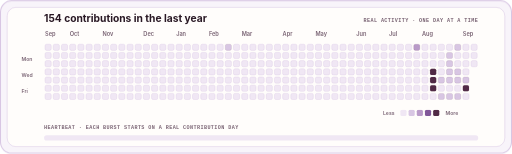
t = 0.00 s
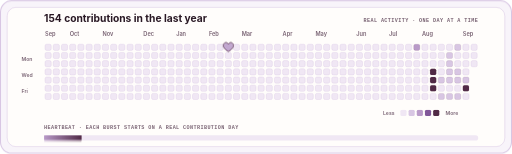
t = 1.76 s
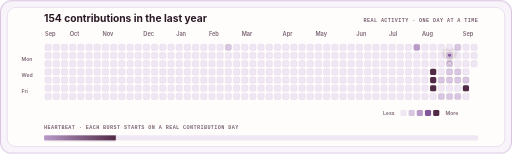
t = 3.36 s
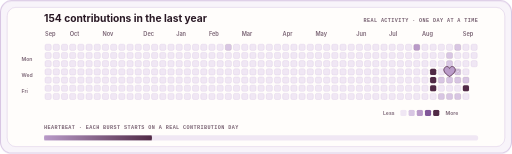
t = 5.03 s
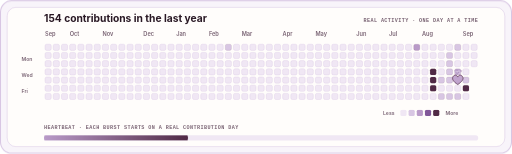
t = 6.71 s
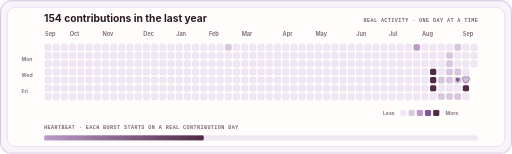
t = 7.45 s

The animated SVG that drew these frames (rendered in a browser with its animation timeline set to each time). Animation: 37 CSS @keyframes rules; frames cover the first 7.45 s, repeats indefinitely.

<svg viewBox="0 0 1000 300" width="1000" height="300" xmlns="http://www.w3.org/2000/svg" role="img" aria-labelledby="title desc">
  <title id="title">Fatemeh's contribution hearts</title>
  <desc id="desc">Real GitHub contribution days bloom into lilac and plum hearts, then dissolve into tiny heart particles.</desc>
  <defs>
    <linearGradient id="progress" x1="0" y1="0" x2="1" y2="0"><stop stop-color="#B99AC8"/><stop offset="1" stop-color="#512A46"/></linearGradient>
    <filter id="heartGlow" x="-120%" y="-120%" width="340%" height="340%"><feGaussianBlur stdDeviation="1.2" result="blur"/><feMerge><feMergeNode in="blur"/><feMergeNode in="SourceGraphic"/></feMerge></filter>
    <path id="heartShape" d="M0 8C-8.8 2.5-12-3.1-8.7-7.5C-6-11.1-1.9-10.2 0-6.2C1.9-10.2 6-11.1 8.7-7.5C12-3.1 8.8 2.5 0 8Z"/>
    <path id="miniHeart" d="M0 2.8C-3.1.9-4.2-1.1-3.1-2.6C-2.1-3.8-.7-3.4 0-2.1C.7-3.4 2.1-3.8 3.1-2.6C4.2-1.1 3.1.9 0 2.8Z"/>
    <clipPath id="panelClip"><rect x="1" y="1" width="998" height="298" rx="22"/></clipPath>
  </defs>
  <style>
    .label{font:700 20px -apple-system,BlinkMacSystemFont,"Segoe UI",sans-serif;fill:#2A1925}
    .meta{font:650 10px ui-monospace,SFMono-Regular,Menlo,monospace;letter-spacing:.8px;fill:#7A6474}
    .month{font:600 11px -apple-system,BlinkMacSystemFont,"Segoe UI",sans-serif;fill:#7A6474}
    .axis{font:600 10px -apple-system,BlinkMacSystemFont,"Segoe UI",sans-serif;fill:#7A6474}
    .cell{shape-rendering:geometricPrecision;stroke:#D8C6E3;stroke-width:.65px}
    .active{stroke:#512A46;stroke-opacity:.28}
    .heart{opacity:0;stroke:#512A46;stroke-width:1.1px;transform-box:fill-box;transform-origin:center;animation:none 22000ms cubic-bezier(.22,.61,.36,1) infinite;filter:url(#heartGlow)}
    .heart-particle{opacity:0;fill:#815799;transform-box:fill-box;transform-origin:center;animation:none 22000ms ease-out infinite}
    @keyframes h0{0%,4%{opacity:0;transform:scale(.12);fill:#E9DDF0}6.50%{opacity:.76;transform:scale(.55);fill:#E9DDF0}9.80%{opacity:.96;transform:scale(1.55);fill:#B99AC8}11.70%{opacity:0;transform:scale(1.95);fill:#512A46}100%{opacity:0;transform:scale(1.95);fill:#512A46}}@keyframes p0{0%,9.80%{opacity:0;transform:translate(0,0) scale(.25)}11.70%{opacity:.92;transform:translate(0,0) scale(1)}15.20%,100%{opacity:0;transform:translate(var(--dx),var(--dy)) scale(.12)}}@keyframes h1{0%,8.47%{opacity:0;transform:scale(.12);fill:#E9DDF0}10.97%{opacity:.76;transform:scale(.55);fill:#E9DDF0}14.27%{opacity:.96;transform:scale(1.55);fill:#B99AC8}16.17%{opacity:0;transform:scale(1.95);fill:#512A46}100%{opacity:0;transform:scale(1.95);fill:#512A46}}@keyframes p1{0%,14.27%{opacity:0;transform:translate(0,0) scale(.25)}16.17%{opacity:.92;transform:translate(0,0) scale(1)}19.67%,100%{opacity:0;transform:translate(var(--dx),var(--dy)) scale(.12)}}@keyframes h2{0%,12.94%{opacity:0;transform:scale(.12);fill:#E9DDF0}15.44%{opacity:.76;transform:scale(.55);fill:#E9DDF0}18.74%{opacity:.96;transform:scale(1.55);fill:#B99AC8}20.64%{opacity:0;transform:scale(1.95);fill:#512A46}100%{opacity:0;transform:scale(1.95);fill:#512A46}}@keyframes p2{0%,18.74%{opacity:0;transform:translate(0,0) scale(.25)}20.64%{opacity:.92;transform:translate(0,0) scale(1)}24.14%,100%{opacity:0;transform:translate(var(--dx),var(--dy)) scale(.12)}}@keyframes h3{0%,17.41%{opacity:0;transform:scale(.12);fill:#E9DDF0}19.91%{opacity:.76;transform:scale(.55);fill:#E9DDF0}23.21%{opacity:.96;transform:scale(1.55);fill:#B99AC8}25.11%{opacity:0;transform:scale(1.95);fill:#512A46}100%{opacity:0;transform:scale(1.95);fill:#512A46}}@keyframes p3{0%,23.21%{opacity:0;transform:translate(0,0) scale(.25)}25.11%{opacity:.92;transform:translate(0,0) scale(1)}28.61%,100%{opacity:0;transform:translate(var(--dx),var(--dy)) scale(.12)}}@keyframes h4{0%,21.88%{opacity:0;transform:scale(.12);fill:#E9DDF0}24.38%{opacity:.76;transform:scale(.55);fill:#E9DDF0}27.68%{opacity:.96;transform:scale(1.55);fill:#B99AC8}29.58%{opacity:0;transform:scale(1.95);fill:#512A46}100%{opacity:0;transform:scale(1.95);fill:#512A46}}@keyframes p4{0%,27.68%{opacity:0;transform:translate(0,0) scale(.25)}29.58%{opacity:.92;transform:translate(0,0) scale(1)}33.08%,100%{opacity:0;transform:translate(var(--dx),var(--dy)) scale(.12)}}@keyframes h5{0%,26.35%{opacity:0;transform:scale(.12);fill:#E9DDF0}28.85%{opacity:.76;transform:scale(.55);fill:#E9DDF0}32.15%{opacity:.96;transform:scale(1.55);fill:#B99AC8}34.05%{opacity:0;transform:scale(1.95);fill:#512A46}100%{opacity:0;transform:scale(1.95);fill:#512A46}}@keyframes p5{0%,32.15%{opacity:0;transform:translate(0,0) scale(.25)}34.05%{opacity:.92;transform:translate(0,0) scale(1)}37.55%,100%{opacity:0;transform:translate(var(--dx),var(--dy)) scale(.12)}}@keyframes h6{0%,30.82%{opacity:0;transform:scale(.12);fill:#E9DDF0}33.32%{opacity:.76;transform:scale(.55);fill:#E9DDF0}36.62%{opacity:.96;transform:scale(1.55);fill:#B99AC8}38.52%{opacity:0;transform:scale(1.95);fill:#512A46}100%{opacity:0;transform:scale(1.95);fill:#512A46}}@keyframes p6{0%,36.62%{opacity:0;transform:translate(0,0) scale(.25)}38.52%{opacity:.92;transform:translate(0,0) scale(1)}42.02%,100%{opacity:0;transform:translate(var(--dx),var(--dy)) scale(.12)}}@keyframes h7{0%,35.29%{opacity:0;transform:scale(.12);fill:#E9DDF0}37.79%{opacity:.76;transform:scale(.55);fill:#E9DDF0}41.09%{opacity:.96;transform:scale(1.55);fill:#B99AC8}42.99%{opacity:0;transform:scale(1.95);fill:#512A46}100%{opacity:0;transform:scale(1.95);fill:#512A46}}@keyframes p7{0%,41.09%{opacity:0;transform:translate(0,0) scale(.25)}42.99%{opacity:.92;transform:translate(0,0) scale(1)}46.49%,100%{opacity:0;transform:translate(var(--dx),var(--dy)) scale(.12)}}@keyframes h8{0%,39.76%{opacity:0;transform:scale(.12);fill:#E9DDF0}42.26%{opacity:.76;transform:scale(.55);fill:#E9DDF0}45.56%{opacity:.96;transform:scale(1.55);fill:#B99AC8}47.46%{opacity:0;transform:scale(1.95);fill:#512A46}100%{opacity:0;transform:scale(1.95);fill:#512A46}}@keyframes p8{0%,45.56%{opacity:0;transform:translate(0,0) scale(.25)}47.46%{opacity:.92;transform:translate(0,0) scale(1)}50.96%,100%{opacity:0;transform:translate(var(--dx),var(--dy)) scale(.12)}}@keyframes h9{0%,44.24%{opacity:0;transform:scale(.12);fill:#E9DDF0}46.74%{opacity:.76;transform:scale(.55);fill:#E9DDF0}50.04%{opacity:.96;transform:scale(1.55);fill:#B99AC8}51.94%{opacity:0;transform:scale(1.95);fill:#512A46}100%{opacity:0;transform:scale(1.95);fill:#512A46}}@keyframes p9{0%,50.04%{opacity:0;transform:translate(0,0) scale(.25)}51.94%{opacity:.92;transform:translate(0,0) scale(1)}55.44%,100%{opacity:0;transform:translate(var(--dx),var(--dy)) scale(.12)}}@keyframes h10{0%,48.71%{opacity:0;transform:scale(.12);fill:#E9DDF0}51.21%{opacity:.76;transform:scale(.55);fill:#E9DDF0}54.51%{opacity:.96;transform:scale(1.55);fill:#B99AC8}56.41%{opacity:0;transform:scale(1.95);fill:#512A46}100%{opacity:0;transform:scale(1.95);fill:#512A46}}@keyframes p10{0%,54.51%{opacity:0;transform:translate(0,0) scale(.25)}56.41%{opacity:.92;transform:translate(0,0) scale(1)}59.91%,100%{opacity:0;transform:translate(var(--dx),var(--dy)) scale(.12)}}@keyframes h11{0%,53.18%{opacity:0;transform:scale(.12);fill:#E9DDF0}55.68%{opacity:.76;transform:scale(.55);fill:#E9DDF0}58.98%{opacity:.96;transform:scale(1.55);fill:#B99AC8}60.88%{opacity:0;transform:scale(1.95);fill:#512A46}100%{opacity:0;transform:scale(1.95);fill:#512A46}}@keyframes p11{0%,58.98%{opacity:0;transform:translate(0,0) scale(.25)}60.88%{opacity:.92;transform:translate(0,0) scale(1)}64.38%,100%{opacity:0;transform:translate(var(--dx),var(--dy)) scale(.12)}}@keyframes h12{0%,57.65%{opacity:0;transform:scale(.12);fill:#E9DDF0}60.15%{opacity:.76;transform:scale(.55);fill:#E9DDF0}63.45%{opacity:.96;transform:scale(1.55);fill:#B99AC8}65.35%{opacity:0;transform:scale(1.95);fill:#512A46}100%{opacity:0;transform:scale(1.95);fill:#512A46}}@keyframes p12{0%,63.45%{opacity:0;transform:translate(0,0) scale(.25)}65.35%{opacity:.92;transform:translate(0,0) scale(1)}68.85%,100%{opacity:0;transform:translate(var(--dx),var(--dy)) scale(.12)}}@keyframes h13{0%,62.12%{opacity:0;transform:scale(.12);fill:#E9DDF0}64.62%{opacity:.76;transform:scale(.55);fill:#E9DDF0}67.92%{opacity:.96;transform:scale(1.55);fill:#B99AC8}69.82%{opacity:0;transform:scale(1.95);fill:#512A46}100%{opacity:0;transform:scale(1.95);fill:#512A46}}@keyframes p13{0%,67.92%{opacity:0;transform:translate(0,0) scale(.25)}69.82%{opacity:.92;transform:translate(0,0) scale(1)}73.32%,100%{opacity:0;transform:translate(var(--dx),var(--dy)) scale(.12)}}@keyframes h14{0%,66.59%{opacity:0;transform:scale(.12);fill:#E9DDF0}69.09%{opacity:.76;transform:scale(.55);fill:#E9DDF0}72.39%{opacity:.96;transform:scale(1.55);fill:#B99AC8}74.29%{opacity:0;transform:scale(1.95);fill:#512A46}100%{opacity:0;transform:scale(1.95);fill:#512A46}}@keyframes p14{0%,72.39%{opacity:0;transform:translate(0,0) scale(.25)}74.29%{opacity:.92;transform:translate(0,0) scale(1)}77.79%,100%{opacity:0;transform:translate(var(--dx),var(--dy)) scale(.12)}}@keyframes h15{0%,71.06%{opacity:0;transform:scale(.12);fill:#E9DDF0}73.56%{opacity:.76;transform:scale(.55);fill:#E9DDF0}76.86%{opacity:.96;transform:scale(1.55);fill:#B99AC8}78.76%{opacity:0;transform:scale(1.95);fill:#512A46}100%{opacity:0;transform:scale(1.95);fill:#512A46}}@keyframes p15{0%,76.86%{opacity:0;transform:translate(0,0) scale(.25)}78.76%{opacity:.92;transform:translate(0,0) scale(1)}82.26%,100%{opacity:0;transform:translate(var(--dx),var(--dy)) scale(.12)}}@keyframes h16{0%,75.53%{opacity:0;transform:scale(.12);fill:#E9DDF0}78.03%{opacity:.76;transform:scale(.55);fill:#E9DDF0}81.33%{opacity:.96;transform:scale(1.55);fill:#B99AC8}83.23%{opacity:0;transform:scale(1.95);fill:#512A46}100%{opacity:0;transform:scale(1.95);fill:#512A46}}@keyframes p16{0%,81.33%{opacity:0;transform:translate(0,0) scale(.25)}83.23%{opacity:.92;transform:translate(0,0) scale(1)}86.73%,100%{opacity:0;transform:translate(var(--dx),var(--dy)) scale(.12)}}@keyframes h17{0%,80%{opacity:0;transform:scale(.12);fill:#E9DDF0}82.50%{opacity:.76;transform:scale(.55);fill:#E9DDF0}85.80%{opacity:.96;transform:scale(1.55);fill:#B99AC8}87.70%{opacity:0;transform:scale(1.95);fill:#512A46}100%{opacity:0;transform:scale(1.95);fill:#512A46}}@keyframes p17{0%,85.80%{opacity:0;transform:translate(0,0) scale(.25)}87.70%{opacity:.92;transform:translate(0,0) scale(1)}91.20%,100%{opacity:0;transform:translate(var(--dx),var(--dy)) scale(.12)}}
    .h0{animation-name:h0}.p0{animation-name:p0;scale:var(--particle-size)}.h1{animation-name:h1}.p1{animation-name:p1;scale:var(--particle-size)}.h2{animation-name:h2}.p2{animation-name:p2;scale:var(--particle-size)}.h3{animation-name:h3}.p3{animation-name:p3;scale:var(--particle-size)}.h4{animation-name:h4}.p4{animation-name:p4;scale:var(--particle-size)}.h5{animation-name:h5}.p5{animation-name:p5;scale:var(--particle-size)}.h6{animation-name:h6}.p6{animation-name:p6;scale:var(--particle-size)}.h7{animation-name:h7}.p7{animation-name:p7;scale:var(--particle-size)}.h8{animation-name:h8}.p8{animation-name:p8;scale:var(--particle-size)}.h9{animation-name:h9}.p9{animation-name:p9;scale:var(--particle-size)}.h10{animation-name:h10}.p10{animation-name:p10;scale:var(--particle-size)}.h11{animation-name:h11}.p11{animation-name:p11;scale:var(--particle-size)}.h12{animation-name:h12}.p12{animation-name:p12;scale:var(--particle-size)}.h13{animation-name:h13}.p13{animation-name:p13;scale:var(--particle-size)}.h14{animation-name:h14}.p14{animation-name:p14;scale:var(--particle-size)}.h15{animation-name:h15}.p15{animation-name:p15;scale:var(--particle-size)}.h16{animation-name:h16}.p16{animation-name:p16;scale:var(--particle-size)}.h17{animation-name:h17}.p17{animation-name:p17;scale:var(--particle-size)}
    .progress{transform-box:fill-box;transform-origin:left center;animation:progress 22000ms linear infinite}
    @keyframes progress{0%{transform:scale(0,1)}92%,100%{transform:scale(1,1)}}
    @media (prefers-reduced-motion:reduce){.heart,.heart-particle,.progress{animation:none}.heart,.heart-particle{display:none}.progress{transform:scale(1,1)}}
  </style>
  <g clip-path="url(#panelClip)">
    <rect width="1000" height="300" fill="#F8F4FA"/>
    <rect x="14" y="14" width="972" height="272" rx="17" fill="#FFFDFB" stroke="#D8C6E3"/>
    <text x="86" y="42" class="label">154 contributions in the last year</text>
    <text x="934" y="42" text-anchor="end" class="meta">REAL ACTIVITY · ONE DAY AT A TIME</text>
    <text x="88" y="70" class="month">Sep</text><text x="136" y="70" class="month">Oct</text><text x="200" y="70" class="month">Nov</text><text x="280" y="70" class="month">Dec</text><text x="344" y="70" class="month">Jan</text><text x="408" y="70" class="month">Feb</text><text x="472" y="70" class="month">Mar</text><text x="552" y="70" class="month">Apr</text><text x="616" y="70" class="month">May</text><text x="696" y="70" class="month">Jun</text><text x="760" y="70" class="month">Jul</text><text x="824" y="70" class="month">Aug</text><text x="904" y="70" class="month">Sep</text>
    <text x="42" y="118" class="axis">Mon</text><text x="42" y="150" class="axis">Wed</text><text x="42" y="182" class="axis">Fri</text>
    <g><rect class="cell" x="88" y="86" width="12" height="12" rx="3" fill="#F0E7F4"/><rect class="cell" x="88" y="102" width="12" height="12" rx="3" fill="#F0E7F4"/><rect class="cell" x="88" y="118" width="12" height="12" rx="3" fill="#F0E7F4"/><rect class="cell" x="88" y="134" width="12" height="12" rx="3" fill="#F0E7F4"/><rect class="cell" x="88" y="150" width="12" height="12" rx="3" fill="#F0E7F4"/><rect class="cell" x="88" y="166" width="12" height="12" rx="3" fill="#F0E7F4"/><rect class="cell" x="88" y="182" width="12" height="12" rx="3" fill="#F0E7F4"/><rect class="cell" x="104" y="86" width="12" height="12" rx="3" fill="#F0E7F4"/><rect class="cell" x="104" y="102" width="12" height="12" rx="3" fill="#F0E7F4"/><rect class="cell" x="104" y="118" width="12" height="12" rx="3" fill="#F0E7F4"/><rect class="cell" x="104" y="134" width="12" height="12" rx="3" fill="#F0E7F4"/><rect class="cell" x="104" y="150" width="12" height="12" rx="3" fill="#F0E7F4"/><rect class="cell" x="104" y="166" width="12" height="12" rx="3" fill="#F0E7F4"/><rect class="cell" x="104" y="182" width="12" height="12" rx="3" fill="#F0E7F4"/><rect class="cell" x="120" y="86" width="12" height="12" rx="3" fill="#F0E7F4"/><rect class="cell" x="120" y="102" width="12" height="12" rx="3" fill="#F0E7F4"/><rect class="cell" x="120" y="118" width="12" height="12" rx="3" fill="#F0E7F4"/><rect class="cell" x="120" y="134" width="12" height="12" rx="3" fill="#F0E7F4"/><rect class="cell" x="120" y="150" width="12" height="12" rx="3" fill="#F0E7F4"/><rect class="cell" x="120" y="166" width="12" height="12" rx="3" fill="#F0E7F4"/><rect class="cell" x="120" y="182" width="12" height="12" rx="3" fill="#F0E7F4"/><rect class="cell" x="136" y="86" width="12" height="12" rx="3" fill="#F0E7F4"/><rect class="cell" x="136" y="102" width="12" height="12" rx="3" fill="#F0E7F4"/><rect class="cell" x="136" y="118" width="12" height="12" rx="3" fill="#F0E7F4"/><rect class="cell" x="136" y="134" width="12" height="12" rx="3" fill="#F0E7F4"/><rect class="cell" x="136" y="150" width="12" height="12" rx="3" fill="#F0E7F4"/><rect class="cell" x="136" y="166" width="12" height="12" rx="3" fill="#F0E7F4"/><rect class="cell" x="136" y="182" width="12" height="12" rx="3" fill="#F0E7F4"/><rect class="cell" x="152" y="86" width="12" height="12" rx="3" fill="#F0E7F4"/><rect class="cell" x="152" y="102" width="12" height="12" rx="3" fill="#F0E7F4"/><rect class="cell" x="152" y="118" width="12" height="12" rx="3" fill="#F0E7F4"/><rect class="cell" x="152" y="134" width="12" height="12" rx="3" fill="#F0E7F4"/><rect class="cell" x="152" y="150" width="12" height="12" rx="3" fill="#F0E7F4"/><rect class="cell" x="152" y="166" width="12" height="12" rx="3" fill="#F0E7F4"/><rect class="cell" x="152" y="182" width="12" height="12" rx="3" fill="#F0E7F4"/><rect class="cell" x="168" y="86" width="12" height="12" rx="3" fill="#F0E7F4"/><rect class="cell" x="168" y="102" width="12" height="12" rx="3" fill="#F0E7F4"/><rect class="cell" x="168" y="118" width="12" height="12" rx="3" fill="#F0E7F4"/><rect class="cell" x="168" y="134" width="12" height="12" rx="3" fill="#F0E7F4"/><rect class="cell" x="168" y="150" width="12" height="12" rx="3" fill="#F0E7F4"/><rect class="cell" x="168" y="166" width="12" height="12" rx="3" fill="#F0E7F4"/><rect class="cell" x="168" y="182" width="12" height="12" rx="3" fill="#F0E7F4"/><rect class="cell" x="184" y="86" width="12" height="12" rx="3" fill="#F0E7F4"/><rect class="cell" x="184" y="102" width="12" height="12" rx="3" fill="#F0E7F4"/><rect class="cell" x="184" y="118" width="12" height="12" rx="3" fill="#F0E7F4"/><rect class="cell" x="184" y="134" width="12" height="12" rx="3" fill="#F0E7F4"/><rect class="cell" x="184" y="150" width="12" height="12" rx="3" fill="#F0E7F4"/><rect class="cell" x="184" y="166" width="12" height="12" rx="3" fill="#F0E7F4"/><rect class="cell" x="184" y="182" width="12" height="12" rx="3" fill="#F0E7F4"/><rect class="cell" x="200" y="86" width="12" height="12" rx="3" fill="#F0E7F4"/><rect class="cell" x="200" y="102" width="12" height="12" rx="3" fill="#F0E7F4"/><rect class="cell" x="200" y="118" width="12" height="12" rx="3" fill="#F0E7F4"/><rect class="cell" x="200" y="134" width="12" height="12" rx="3" fill="#F0E7F4"/><rect class="cell" x="200" y="150" width="12" height="12" rx="3" fill="#F0E7F4"/><rect class="cell" x="200" y="166" width="12" height="12" rx="3" fill="#F0E7F4"/><rect class="cell" x="200" y="182" width="12" height="12" rx="3" fill="#F0E7F4"/><rect class="cell" x="216" y="86" width="12" height="12" rx="3" fill="#F0E7F4"/><rect class="cell" x="216" y="102" width="12" height="12" rx="3" fill="#F0E7F4"/><rect class="cell" x="216" y="118" width="12" height="12" rx="3" fill="#F0E7F4"/><rect class="cell" x="216" y="134" width="12" height="12" rx="3" fill="#F0E7F4"/><rect class="cell" x="216" y="150" width="12" height="12" rx="3" fill="#F0E7F4"/><rect class="cell" x="216" y="166" width="12" height="12" rx="3" fill="#F0E7F4"/><rect class="cell" x="216" y="182" width="12" height="12" rx="3" fill="#F0E7F4"/><rect class="cell" x="232" y="86" width="12" height="12" rx="3" fill="#F0E7F4"/><rect class="cell" x="232" y="102" width="12" height="12" rx="3" fill="#F0E7F4"/><rect class="cell" x="232" y="118" width="12" height="12" rx="3" fill="#F0E7F4"/><rect class="cell" x="232" y="134" width="12" height="12" rx="3" fill="#F0E7F4"/><rect class="cell" x="232" y="150" width="12" height="12" rx="3" fill="#F0E7F4"/><rect class="cell" x="232" y="166" width="12" height="12" rx="3" fill="#F0E7F4"/><rect class="cell" x="232" y="182" width="12" height="12" rx="3" fill="#F0E7F4"/><rect class="cell" x="248" y="86" width="12" height="12" rx="3" fill="#F0E7F4"/><rect class="cell" x="248" y="102" width="12" height="12" rx="3" fill="#F0E7F4"/><rect class="cell" x="248" y="118" width="12" height="12" rx="3" fill="#F0E7F4"/><rect class="cell" x="248" y="134" width="12" height="12" rx="3" fill="#F0E7F4"/><rect class="cell" x="248" y="150" width="12" height="12" rx="3" fill="#F0E7F4"/><rect class="cell" x="248" y="166" width="12" height="12" rx="3" fill="#F0E7F4"/><rect class="cell" x="248" y="182" width="12" height="12" rx="3" fill="#F0E7F4"/><rect class="cell" x="264" y="86" width="12" height="12" rx="3" fill="#F0E7F4"/><rect class="cell" x="264" y="102" width="12" height="12" rx="3" fill="#F0E7F4"/><rect class="cell" x="264" y="118" width="12" height="12" rx="3" fill="#F0E7F4"/><rect class="cell" x="264" y="134" width="12" height="12" rx="3" fill="#F0E7F4"/><rect class="cell" x="264" y="150" width="12" height="12" rx="3" fill="#F0E7F4"/><rect class="cell" x="264" y="166" width="12" height="12" rx="3" fill="#F0E7F4"/><rect class="cell" x="264" y="182" width="12" height="12" rx="3" fill="#F0E7F4"/><rect class="cell" x="280" y="86" width="12" height="12" rx="3" fill="#F0E7F4"/><rect class="cell" x="280" y="102" width="12" height="12" rx="3" fill="#F0E7F4"/><rect class="cell" x="280" y="118" width="12" height="12" rx="3" fill="#F0E7F4"/><rect class="cell" x="280" y="134" width="12" height="12" rx="3" fill="#F0E7F4"/><rect class="cell" x="280" y="150" width="12" height="12" rx="3" fill="#F0E7F4"/><rect class="cell" x="280" y="166" width="12" height="12" rx="3" fill="#F0E7F4"/><rect class="cell" x="280" y="182" width="12" height="12" rx="3" fill="#F0E7F4"/><rect class="cell" x="296" y="86" width="12" height="12" rx="3" fill="#F0E7F4"/><rect class="cell" x="296" y="102" width="12" height="12" rx="3" fill="#F0E7F4"/><rect class="cell" x="296" y="118" width="12" height="12" rx="3" fill="#F0E7F4"/><rect class="cell" x="296" y="134" width="12" height="12" rx="3" fill="#F0E7F4"/><rect class="cell" x="296" y="150" width="12" height="12" rx="3" fill="#F0E7F4"/><rect class="cell" x="296" y="166" width="12" height="12" rx="3" fill="#F0E7F4"/><rect class="cell" x="296" y="182" width="12" height="12" rx="3" fill="#F0E7F4"/><rect class="cell" x="312" y="86" width="12" height="12" rx="3" fill="#F0E7F4"/><rect class="cell" x="312" y="102" width="12" height="12" rx="3" fill="#F0E7F4"/><rect class="cell" x="312" y="118" width="12" height="12" rx="3" fill="#F0E7F4"/><rect class="cell" x="312" y="134" width="12" height="12" rx="3" fill="#F0E7F4"/><rect class="cell" x="312" y="150" width="12" height="12" rx="3" fill="#F0E7F4"/><rect class="cell" x="312" y="166" width="12" height="12" rx="3" fill="#F0E7F4"/><rect class="cell" x="312" y="182" width="12" height="12" rx="3" fill="#F0E7F4"/><rect class="cell" x="328" y="86" width="12" height="12" rx="3" fill="#F0E7F4"/><rect class="cell" x="328" y="102" width="12" height="12" rx="3" fill="#F0E7F4"/><rect class="cell" x="328" y="118" width="12" height="12" rx="3" fill="#F0E7F4"/><rect class="cell" x="328" y="134" width="12" height="12" rx="3" fill="#F0E7F4"/><rect class="cell" x="328" y="150" width="12" height="12" rx="3" fill="#F0E7F4"/><rect class="cell" x="328" y="166" width="12" height="12" rx="3" fill="#F0E7F4"/><rect class="cell" x="328" y="182" width="12" height="12" rx="3" fill="#F0E7F4"/><rect class="cell" x="344" y="86" width="12" height="12" rx="3" fill="#F0E7F4"/><rect class="cell" x="344" y="102" width="12" height="12" rx="3" fill="#F0E7F4"/><rect class="cell" x="344" y="118" width="12" height="12" rx="3" fill="#F0E7F4"/><rect class="cell" x="344" y="134" width="12" height="12" rx="3" fill="#F0E7F4"/><rect class="cell" x="344" y="150" width="12" height="12" rx="3" fill="#F0E7F4"/><rect class="cell" x="344" y="166" width="12" height="12" rx="3" fill="#F0E7F4"/><rect class="cell" x="344" y="182" width="12" height="12" rx="3" fill="#F0E7F4"/><rect class="cell" x="360" y="86" width="12" height="12" rx="3" fill="#F0E7F4"/><rect class="cell" x="360" y="102" width="12" height="12" rx="3" fill="#F0E7F4"/><rect class="cell" x="360" y="118" width="12" height="12" rx="3" fill="#F0E7F4"/><rect class="cell" x="360" y="134" width="12" height="12" rx="3" fill="#F0E7F4"/><rect class="cell" x="360" y="150" width="12" height="12" rx="3" fill="#F0E7F4"/><rect class="cell" x="360" y="166" width="12" height="12" rx="3" fill="#F0E7F4"/><rect class="cell" x="360" y="182" width="12" height="12" rx="3" fill="#F0E7F4"/><rect class="cell" x="376" y="86" width="12" height="12" rx="3" fill="#F0E7F4"/><rect class="cell" x="376" y="102" width="12" height="12" rx="3" fill="#F0E7F4"/><rect class="cell" x="376" y="118" width="12" height="12" rx="3" fill="#F0E7F4"/><rect class="cell" x="376" y="134" width="12" height="12" rx="3" fill="#F0E7F4"/><rect class="cell" x="376" y="150" width="12" height="12" rx="3" fill="#F0E7F4"/><rect class="cell" x="376" y="166" width="12" height="12" rx="3" fill="#F0E7F4"/><rect class="cell" x="376" y="182" width="12" height="12" rx="3" fill="#F0E7F4"/><rect class="cell" x="392" y="86" width="12" height="12" rx="3" fill="#F0E7F4"/><rect class="cell" x="392" y="102" width="12" height="12" rx="3" fill="#F0E7F4"/><rect class="cell" x="392" y="118" width="12" height="12" rx="3" fill="#F0E7F4"/><rect class="cell" x="392" y="134" width="12" height="12" rx="3" fill="#F0E7F4"/><rect class="cell" x="392" y="150" width="12" height="12" rx="3" fill="#F0E7F4"/><rect class="cell" x="392" y="166" width="12" height="12" rx="3" fill="#F0E7F4"/><rect class="cell" x="392" y="182" width="12" height="12" rx="3" fill="#F0E7F4"/><rect class="cell" x="408" y="86" width="12" height="12" rx="3" fill="#F0E7F4"/><rect class="cell" x="408" y="102" width="12" height="12" rx="3" fill="#F0E7F4"/><rect class="cell" x="408" y="118" width="12" height="12" rx="3" fill="#F0E7F4"/><rect class="cell" x="408" y="134" width="12" height="12" rx="3" fill="#F0E7F4"/><rect class="cell" x="408" y="150" width="12" height="12" rx="3" fill="#F0E7F4"/><rect class="cell" x="408" y="166" width="12" height="12" rx="3" fill="#F0E7F4"/><rect class="cell" x="408" y="182" width="12" height="12" rx="3" fill="#F0E7F4"/><rect class="cell" x="424" y="86" width="12" height="12" rx="3" fill="#F0E7F4"/><rect class="cell" x="424" y="102" width="12" height="12" rx="3" fill="#F0E7F4"/><rect class="cell" x="424" y="118" width="12" height="12" rx="3" fill="#F0E7F4"/><rect class="cell" x="424" y="134" width="12" height="12" rx="3" fill="#F0E7F4"/><rect class="cell" x="424" y="150" width="12" height="12" rx="3" fill="#F0E7F4"/><rect class="cell" x="424" y="166" width="12" height="12" rx="3" fill="#F0E7F4"/><rect class="cell" x="424" y="182" width="12" height="12" rx="3" fill="#F0E7F4"/><rect class="cell active" x="440" y="86" width="12" height="12" rx="3" fill="#D8C6E3"/><rect class="cell" x="440" y="102" width="12" height="12" rx="3" fill="#F0E7F4"/><rect class="cell" x="440" y="118" width="12" height="12" rx="3" fill="#F0E7F4"/><rect class="cell" x="440" y="134" width="12" height="12" rx="3" fill="#F0E7F4"/><rect class="cell" x="440" y="150" width="12" height="12" rx="3" fill="#F0E7F4"/><rect class="cell" x="440" y="166" width="12" height="12" rx="3" fill="#F0E7F4"/><rect class="cell" x="440" y="182" width="12" height="12" rx="3" fill="#F0E7F4"/><rect class="cell" x="456" y="86" width="12" height="12" rx="3" fill="#F0E7F4"/><rect class="cell" x="456" y="102" width="12" height="12" rx="3" fill="#F0E7F4"/><rect class="cell" x="456" y="118" width="12" height="12" rx="3" fill="#F0E7F4"/><rect class="cell" x="456" y="134" width="12" height="12" rx="3" fill="#F0E7F4"/><rect class="cell" x="456" y="150" width="12" height="12" rx="3" fill="#F0E7F4"/><rect class="cell" x="456" y="166" width="12" height="12" rx="3" fill="#F0E7F4"/><rect class="cell" x="456" y="182" width="12" height="12" rx="3" fill="#F0E7F4"/><rect class="cell" x="472" y="86" width="12" height="12" rx="3" fill="#F0E7F4"/><rect class="cell" x="472" y="102" width="12" height="12" rx="3" fill="#F0E7F4"/><rect class="cell" x="472" y="118" width="12" height="12" rx="3" fill="#F0E7F4"/><rect class="cell" x="472" y="134" width="12" height="12" rx="3" fill="#F0E7F4"/><rect class="cell" x="472" y="150" width="12" height="12" rx="3" fill="#F0E7F4"/><rect class="cell" x="472" y="166" width="12" height="12" rx="3" fill="#F0E7F4"/><rect class="cell" x="472" y="182" width="12" height="12" rx="3" fill="#F0E7F4"/><rect class="cell" x="488" y="86" width="12" height="12" rx="3" fill="#F0E7F4"/><rect class="cell" x="488" y="102" width="12" height="12" rx="3" fill="#F0E7F4"/><rect class="cell" x="488" y="118" width="12" height="12" rx="3" fill="#F0E7F4"/><rect class="cell" x="488" y="134" width="12" height="12" rx="3" fill="#F0E7F4"/><rect class="cell" x="488" y="150" width="12" height="12" rx="3" fill="#F0E7F4"/><rect class="cell" x="488" y="166" width="12" height="12" rx="3" fill="#F0E7F4"/><rect class="cell" x="488" y="182" width="12" height="12" rx="3" fill="#F0E7F4"/><rect class="cell" x="504" y="86" width="12" height="12" rx="3" fill="#F0E7F4"/><rect class="cell" x="504" y="102" width="12" height="12" rx="3" fill="#F0E7F4"/><rect class="cell" x="504" y="118" width="12" height="12" rx="3" fill="#F0E7F4"/><rect class="cell" x="504" y="134" width="12" height="12" rx="3" fill="#F0E7F4"/><rect class="cell" x="504" y="150" width="12" height="12" rx="3" fill="#F0E7F4"/><rect class="cell" x="504" y="166" width="12" height="12" rx="3" fill="#F0E7F4"/><rect class="cell" x="504" y="182" width="12" height="12" rx="3" fill="#F0E7F4"/><rect class="cell" x="520" y="86" width="12" height="12" rx="3" fill="#F0E7F4"/><rect class="cell" x="520" y="102" width="12" height="12" rx="3" fill="#F0E7F4"/><rect class="cell" x="520" y="118" width="12" height="12" rx="3" fill="#F0E7F4"/><rect class="cell" x="520" y="134" width="12" height="12" rx="3" fill="#F0E7F4"/><rect class="cell" x="520" y="150" width="12" height="12" rx="3" fill="#F0E7F4"/><rect class="cell" x="520" y="166" width="12" height="12" rx="3" fill="#F0E7F4"/><rect class="cell" x="520" y="182" width="12" height="12" rx="3" fill="#F0E7F4"/><rect class="cell" x="536" y="86" width="12" height="12" rx="3" fill="#F0E7F4"/><rect class="cell" x="536" y="102" width="12" height="12" rx="3" fill="#F0E7F4"/><rect class="cell" x="536" y="118" width="12" height="12" rx="3" fill="#F0E7F4"/><rect class="cell" x="536" y="134" width="12" height="12" rx="3" fill="#F0E7F4"/><rect class="cell" x="536" y="150" width="12" height="12" rx="3" fill="#F0E7F4"/><rect class="cell" x="536" y="166" width="12" height="12" rx="3" fill="#F0E7F4"/><rect class="cell" x="536" y="182" width="12" height="12" rx="3" fill="#F0E7F4"/><rect class="cell" x="552" y="86" width="12" height="12" rx="3" fill="#F0E7F4"/><rect class="cell" x="552" y="102" width="12" height="12" rx="3" fill="#F0E7F4"/><rect class="cell" x="552" y="118" width="12" height="12" rx="3" fill="#F0E7F4"/><rect class="cell" x="552" y="134" width="12" height="12" rx="3" fill="#F0E7F4"/><rect class="cell" x="552" y="150" width="12" height="12" rx="3" fill="#F0E7F4"/><rect class="cell" x="552" y="166" width="12" height="12" rx="3" fill="#F0E7F4"/><rect class="cell" x="552" y="182" width="12" height="12" rx="3" fill="#F0E7F4"/><rect class="cell" x="568" y="86" width="12" height="12" rx="3" fill="#F0E7F4"/><rect class="cell" x="568" y="102" width="12" height="12" rx="3" fill="#F0E7F4"/><rect class="cell" x="568" y="118" width="12" height="12" rx="3" fill="#F0E7F4"/><rect class="cell" x="568" y="134" width="12" height="12" rx="3" fill="#F0E7F4"/><rect class="cell" x="568" y="150" width="12" height="12" rx="3" fill="#F0E7F4"/><rect class="cell" x="568" y="166" width="12" height="12" rx="3" fill="#F0E7F4"/><rect class="cell" x="568" y="182" width="12" height="12" rx="3" fill="#F0E7F4"/><rect class="cell" x="584" y="86" width="12" height="12" rx="3" fill="#F0E7F4"/><rect class="cell" x="584" y="102" width="12" height="12" rx="3" fill="#F0E7F4"/><rect class="cell" x="584" y="118" width="12" height="12" rx="3" fill="#F0E7F4"/><rect class="cell" x="584" y="134" width="12" height="12" rx="3" fill="#F0E7F4"/><rect class="cell" x="584" y="150" width="12" height="12" rx="3" fill="#F0E7F4"/><rect class="cell" x="584" y="166" width="12" height="12" rx="3" fill="#F0E7F4"/><rect class="cell" x="584" y="182" width="12" height="12" rx="3" fill="#F0E7F4"/><rect class="cell" x="600" y="86" width="12" height="12" rx="3" fill="#F0E7F4"/><rect class="cell" x="600" y="102" width="12" height="12" rx="3" fill="#F0E7F4"/><rect class="cell" x="600" y="118" width="12" height="12" rx="3" fill="#F0E7F4"/><rect class="cell" x="600" y="134" width="12" height="12" rx="3" fill="#F0E7F4"/><rect class="cell" x="600" y="150" width="12" height="12" rx="3" fill="#F0E7F4"/><rect class="cell" x="600" y="166" width="12" height="12" rx="3" fill="#F0E7F4"/><rect class="cell" x="600" y="182" width="12" height="12" rx="3" fill="#F0E7F4"/><rect class="cell" x="616" y="86" width="12" height="12" rx="3" fill="#F0E7F4"/><rect class="cell" x="616" y="102" width="12" height="12" rx="3" fill="#F0E7F4"/><rect class="cell" x="616" y="118" width="12" height="12" rx="3" fill="#F0E7F4"/><rect class="cell" x="616" y="134" width="12" height="12" rx="3" fill="#F0E7F4"/><rect class="cell" x="616" y="150" width="12" height="12" rx="3" fill="#F0E7F4"/><rect class="cell" x="616" y="166" width="12" height="12" rx="3" fill="#F0E7F4"/><rect class="cell" x="616" y="182" width="12" height="12" rx="3" fill="#F0E7F4"/><rect class="cell" x="632" y="86" width="12" height="12" rx="3" fill="#F0E7F4"/><rect class="cell" x="632" y="102" width="12" height="12" rx="3" fill="#F0E7F4"/><rect class="cell" x="632" y="118" width="12" height="12" rx="3" fill="#F0E7F4"/><rect class="cell" x="632" y="134" width="12" height="12" rx="3" fill="#F0E7F4"/><rect class="cell" x="632" y="150" width="12" height="12" rx="3" fill="#F0E7F4"/><rect class="cell" x="632" y="166" width="12" height="12" rx="3" fill="#F0E7F4"/><rect class="cell" x="632" y="182" width="12" height="12" rx="3" fill="#F0E7F4"/><rect class="cell" x="648" y="86" width="12" height="12" rx="3" fill="#F0E7F4"/><rect class="cell" x="648" y="102" width="12" height="12" rx="3" fill="#F0E7F4"/><rect class="cell" x="648" y="118" width="12" height="12" rx="3" fill="#F0E7F4"/><rect class="cell" x="648" y="134" width="12" height="12" rx="3" fill="#F0E7F4"/><rect class="cell" x="648" y="150" width="12" height="12" rx="3" fill="#F0E7F4"/><rect class="cell" x="648" y="166" width="12" height="12" rx="3" fill="#F0E7F4"/><rect class="cell" x="648" y="182" width="12" height="12" rx="3" fill="#F0E7F4"/><rect class="cell" x="664" y="86" width="12" height="12" rx="3" fill="#F0E7F4"/><rect class="cell" x="664" y="102" width="12" height="12" rx="3" fill="#F0E7F4"/><rect class="cell" x="664" y="118" width="12" height="12" rx="3" fill="#F0E7F4"/><rect class="cell" x="664" y="134" width="12" height="12" rx="3" fill="#F0E7F4"/><rect class="cell" x="664" y="150" width="12" height="12" rx="3" fill="#F0E7F4"/><rect class="cell" x="664" y="166" width="12" height="12" rx="3" fill="#F0E7F4"/><rect class="cell" x="664" y="182" width="12" height="12" rx="3" fill="#F0E7F4"/><rect class="cell" x="680" y="86" width="12" height="12" rx="3" fill="#F0E7F4"/><rect class="cell" x="680" y="102" width="12" height="12" rx="3" fill="#F0E7F4"/><rect class="cell" x="680" y="118" width="12" height="12" rx="3" fill="#F0E7F4"/><rect class="cell" x="680" y="134" width="12" height="12" rx="3" fill="#F0E7F4"/><rect class="cell" x="680" y="150" width="12" height="12" rx="3" fill="#F0E7F4"/><rect class="cell" x="680" y="166" width="12" height="12" rx="3" fill="#F0E7F4"/><rect class="cell" x="680" y="182" width="12" height="12" rx="3" fill="#F0E7F4"/><rect class="cell" x="696" y="86" width="12" height="12" rx="3" fill="#F0E7F4"/><rect class="cell" x="696" y="102" width="12" height="12" rx="3" fill="#F0E7F4"/><rect class="cell" x="696" y="118" width="12" height="12" rx="3" fill="#F0E7F4"/><rect class="cell" x="696" y="134" width="12" height="12" rx="3" fill="#F0E7F4"/><rect class="cell" x="696" y="150" width="12" height="12" rx="3" fill="#F0E7F4"/><rect class="cell" x="696" y="166" width="12" height="12" rx="3" fill="#F0E7F4"/><rect class="cell" x="696" y="182" width="12" height="12" rx="3" fill="#F0E7F4"/><rect class="cell" x="712" y="86" width="12" height="12" rx="3" fill="#F0E7F4"/><rect class="cell" x="712" y="102" width="12" height="12" rx="3" fill="#F0E7F4"/><rect class="cell" x="712" y="118" width="12" height="12" rx="3" fill="#F0E7F4"/><rect class="cell" x="712" y="134" width="12" height="12" rx="3" fill="#F0E7F4"/><rect class="cell" x="712" y="150" width="12" height="12" rx="3" fill="#F0E7F4"/><rect class="cell" x="712" y="166" width="12" height="12" rx="3" fill="#F0E7F4"/><rect class="cell" x="712" y="182" width="12" height="12" rx="3" fill="#F0E7F4"/><rect class="cell" x="728" y="86" width="12" height="12" rx="3" fill="#F0E7F4"/><rect class="cell" x="728" y="102" width="12" height="12" rx="3" fill="#F0E7F4"/><rect class="cell" x="728" y="118" width="12" height="12" rx="3" fill="#F0E7F4"/><rect class="cell" x="728" y="134" width="12" height="12" rx="3" fill="#F0E7F4"/><rect class="cell" x="728" y="150" width="12" height="12" rx="3" fill="#F0E7F4"/><rect class="cell" x="728" y="166" width="12" height="12" rx="3" fill="#F0E7F4"/><rect class="cell" x="728" y="182" width="12" height="12" rx="3" fill="#F0E7F4"/><rect class="cell" x="744" y="86" width="12" height="12" rx="3" fill="#F0E7F4"/><rect class="cell" x="744" y="102" width="12" height="12" rx="3" fill="#F0E7F4"/><rect class="cell" x="744" y="118" width="12" height="12" rx="3" fill="#F0E7F4"/><rect class="cell" x="744" y="134" width="12" height="12" rx="3" fill="#F0E7F4"/><rect class="cell" x="744" y="150" width="12" height="12" rx="3" fill="#F0E7F4"/><rect class="cell" x="744" y="166" width="12" height="12" rx="3" fill="#F0E7F4"/><rect class="cell" x="744" y="182" width="12" height="12" rx="3" fill="#F0E7F4"/><rect class="cell" x="760" y="86" width="12" height="12" rx="3" fill="#F0E7F4"/><rect class="cell" x="760" y="102" width="12" height="12" rx="3" fill="#F0E7F4"/><rect class="cell" x="760" y="118" width="12" height="12" rx="3" fill="#F0E7F4"/><rect class="cell" x="760" y="134" width="12" height="12" rx="3" fill="#F0E7F4"/><rect class="cell" x="760" y="150" width="12" height="12" rx="3" fill="#F0E7F4"/><rect class="cell" x="760" y="166" width="12" height="12" rx="3" fill="#F0E7F4"/><rect class="cell" x="760" y="182" width="12" height="12" rx="3" fill="#F0E7F4"/><rect class="cell" x="776" y="86" width="12" height="12" rx="3" fill="#F0E7F4"/><rect class="cell" x="776" y="102" width="12" height="12" rx="3" fill="#F0E7F4"/><rect class="cell" x="776" y="118" width="12" height="12" rx="3" fill="#F0E7F4"/><rect class="cell" x="776" y="134" width="12" height="12" rx="3" fill="#F0E7F4"/><rect class="cell" x="776" y="150" width="12" height="12" rx="3" fill="#F0E7F4"/><rect class="cell" x="776" y="166" width="12" height="12" rx="3" fill="#F0E7F4"/><rect class="cell" x="776" y="182" width="12" height="12" rx="3" fill="#F0E7F4"/><rect class="cell" x="792" y="86" width="12" height="12" rx="3" fill="#F0E7F4"/><rect class="cell" x="792" y="102" width="12" height="12" rx="3" fill="#F0E7F4"/><rect class="cell" x="792" y="118" width="12" height="12" rx="3" fill="#F0E7F4"/><rect class="cell" x="792" y="134" width="12" height="12" rx="3" fill="#F0E7F4"/><rect class="cell" x="792" y="150" width="12" height="12" rx="3" fill="#F0E7F4"/><rect class="cell" x="792" y="166" width="12" height="12" rx="3" fill="#F0E7F4"/><rect class="cell" x="792" y="182" width="12" height="12" rx="3" fill="#F0E7F4"/><rect class="cell active" x="808" y="86" width="12" height="12" rx="3" fill="#B99AC8"/><rect class="cell" x="808" y="102" width="12" height="12" rx="3" fill="#F0E7F4"/><rect class="cell" x="808" y="118" width="12" height="12" rx="3" fill="#F0E7F4"/><rect class="cell" x="808" y="134" width="12" height="12" rx="3" fill="#F0E7F4"/><rect class="cell" x="808" y="150" width="12" height="12" rx="3" fill="#F0E7F4"/><rect class="cell" x="808" y="166" width="12" height="12" rx="3" fill="#F0E7F4"/><rect class="cell" x="808" y="182" width="12" height="12" rx="3" fill="#F0E7F4"/><rect class="cell" x="824" y="86" width="12" height="12" rx="3" fill="#F0E7F4"/><rect class="cell" x="824" y="102" width="12" height="12" rx="3" fill="#F0E7F4"/><rect class="cell" x="824" y="118" width="12" height="12" rx="3" fill="#F0E7F4"/><rect class="cell" x="824" y="134" width="12" height="12" rx="3" fill="#F0E7F4"/><rect class="cell" x="824" y="150" width="12" height="12" rx="3" fill="#F0E7F4"/><rect class="cell" x="824" y="166" width="12" height="12" rx="3" fill="#F0E7F4"/><rect class="cell" x="824" y="182" width="12" height="12" rx="3" fill="#F0E7F4"/><rect class="cell" x="840" y="86" width="12" height="12" rx="3" fill="#F0E7F4"/><rect class="cell" x="840" y="102" width="12" height="12" rx="3" fill="#F0E7F4"/><rect class="cell" x="840" y="118" width="12" height="12" rx="3" fill="#F0E7F4"/><rect class="cell active" x="840" y="134" width="12" height="12" rx="3" fill="#512A46"/><rect class="cell active" x="840" y="150" width="12" height="12" rx="3" fill="#512A46"/><rect class="cell active" x="840" y="166" width="12" height="12" rx="3" fill="#512A46"/><rect class="cell" x="840" y="182" width="12" height="12" rx="3" fill="#F0E7F4"/><rect class="cell" x="856" y="86" width="12" height="12" rx="3" fill="#F0E7F4"/><rect class="cell" x="856" y="102" width="12" height="12" rx="3" fill="#F0E7F4"/><rect class="cell" x="856" y="118" width="12" height="12" rx="3" fill="#F0E7F4"/><rect class="cell" x="856" y="134" width="12" height="12" rx="3" fill="#F0E7F4"/><rect class="cell active" x="856" y="150" width="12" height="12" rx="3" fill="#D8C6E3"/><rect class="cell" x="856" y="166" width="12" height="12" rx="3" fill="#F0E7F4"/><rect class="cell active" x="856" y="182" width="12" height="12" rx="3" fill="#D8C6E3"/><rect class="cell" x="872" y="86" width="12" height="12" rx="3" fill="#F0E7F4"/><rect class="cell active" x="872" y="102" width="12" height="12" rx="3" fill="#D8C6E3"/><rect class="cell active" x="872" y="118" width="12" height="12" rx="3" fill="#D8C6E3"/><rect class="cell active" x="872" y="134" width="12" height="12" rx="3" fill="#D8C6E3"/><rect class="cell active" x="872" y="150" width="12" height="12" rx="3" fill="#D8C6E3"/><rect class="cell" x="872" y="166" width="12" height="12" rx="3" fill="#F0E7F4"/><rect class="cell active" x="872" y="182" width="12" height="12" rx="3" fill="#D8C6E3"/><rect class="cell active" x="888" y="86" width="12" height="12" rx="3" fill="#D8C6E3"/><rect class="cell" x="888" y="102" width="12" height="12" rx="3" fill="#F0E7F4"/><rect class="cell" x="888" y="118" width="12" height="12" rx="3" fill="#F0E7F4"/><rect class="cell active" x="888" y="134" width="12" height="12" rx="3" fill="#D8C6E3"/><rect class="cell active" x="888" y="150" width="12" height="12" rx="3" fill="#D8C6E3"/><rect class="cell" x="888" y="166" width="12" height="12" rx="3" fill="#F0E7F4"/><rect class="cell active" x="888" y="182" width="12" height="12" rx="3" fill="#D8C6E3"/><rect class="cell" x="904" y="86" width="12" height="12" rx="3" fill="#F0E7F4"/><rect class="cell" x="904" y="102" width="12" height="12" rx="3" fill="#F0E7F4"/><rect class="cell" x="904" y="118" width="12" height="12" rx="3" fill="#F0E7F4"/><rect class="cell" x="904" y="134" width="12" height="12" rx="3" fill="#F0E7F4"/><rect class="cell active" x="904" y="150" width="12" height="12" rx="3" fill="#D8C6E3"/><rect class="cell active" x="904" y="166" width="12" height="12" rx="3" fill="#512A46"/><rect class="cell" x="904" y="182" width="12" height="12" rx="3" fill="#F0E7F4"/><rect class="cell" x="920" y="86" width="12" height="12" rx="3" fill="#F0E7F4"/><rect class="cell" x="920" y="102" width="12" height="12" rx="3" fill="#F0E7F4"/><rect class="cell" x="920" y="118" width="12" height="12" rx="3" fill="#F0E7F4"/></g>
    <g><g transform="translate(446 92)"><g transform="scale(0.71)"><use href="#heartShape" class="heart h0"/></g><use href="#miniHeart" class="heart-particle p0" style="--dx:11.00px;--dy:0.00px;--particle-size:0.55"/><use href="#miniHeart" class="heart-particle p0" style="--dx:10.26px;--dy:8.61px;--particle-size:0.71"/><use href="#miniHeart" class="heart-particle p0" style="--dx:2.74px;--dy:15.56px;--particle-size:0.88"/><use href="#miniHeart" class="heart-particle p0" style="--dx:-9.10px;--dy:15.76px;--particle-size:0.55"/><use href="#miniHeart" class="heart-particle p0" style="--dx:-10.34px;--dy:3.76px;--particle-size:0.71"/><use href="#miniHeart" class="heart-particle p0" style="--dx:-12.59px;--dy:-4.58px;--particle-size:0.88"/><use href="#miniHeart" class="heart-particle p0" style="--dx:-7.90px;--dy:-13.68px;--particle-size:0.55"/><use href="#miniHeart" class="heart-particle p0" style="--dx:3.16px;--dy:-17.92px;--particle-size:0.71"/><use href="#miniHeart" class="heart-particle p0" style="--dx:8.43px;--dy:-7.07px;--particle-size:0.88"/></g><g transform="translate(878 108)"><g transform="scale(0.71)"><use href="#heartShape" class="heart h1"/></g><use href="#miniHeart" class="heart-particle p1" style="--dx:12.76px;--dy:4.09px;--particle-size:0.71"/><use href="#miniHeart" class="heart-particle p1" style="--dx:8.43px;--dy:13.36px;--particle-size:0.88"/><use href="#miniHeart" class="heart-particle p1" style="--dx:-2.46px;--dy:18.03px;--particle-size:0.55"/><use href="#miniHeart" class="heart-particle p1" style="--dx:-8.14px;--dy:7.39px;--particle-size:0.71"/><use href="#miniHeart" class="heart-particle p1" style="--dx:-13.39px;--dy:0.52px;--particle-size:0.88"/><use href="#miniHeart" class="heart-particle p1" style="--dx:-12.49px;--dy:-9.68px;--particle-size:0.55"/><use href="#miniHeart" class="heart-particle p1" style="--dx:-3.86px;--dy:-17.79px;--particle-size:0.71"/><use href="#miniHeart" class="heart-particle p1" style="--dx:5.12px;--dy:-9.73px;--particle-size:0.88"/><use href="#miniHeart" class="heart-particle p1" style="--dx:12.40px;--dy:-5.07px;--particle-size:0.55"/></g><g transform="translate(878 124)"><g transform="scale(0.71)"><use href="#heartShape" class="heart h2"/></g><use href="#miniHeart" class="heart-particle p2" style="--dx:12.86px;--dy:9.18px;--particle-size:0.88"/><use href="#miniHeart" class="heart-particle p2" style="--dx:4.55px;--dy:17.62px;--particle-size:0.55"/><use href="#miniHeart" class="heart-particle p2" style="--dx:-4.74px;--dy:9.93px;--particle-size:0.71"/><use href="#miniHeart" class="heart-particle p2" style="--dx:-12.20px;--dy:5.55px;--particle-size:0.88"/><use href="#miniHeart" class="heart-particle p2" style="--dx:-15.22px;--dy:-4.23px;--particle-size:0.55"/><use href="#miniHeart" class="heart-particle p2" style="--dx:-10.30px;--dy:-15.00px;--particle-size:0.71"/><use href="#miniHeart" class="heart-particle p2" style="--dx:1.06px;--dy:-10.95px;--particle-size:0.88"/><use href="#miniHeart" class="heart-particle p2" style="--dx:9.56px;--dy:-9.39px;--particle-size:0.55"/><use href="#miniHeart" class="heart-particle p2" style="--dx:15.75px;--dy:-1.23px;--particle-size:0.71"/></g><g transform="translate(878 140)"><g transform="scale(0.71)"><use href="#heartShape" class="heart h3"/></g><use href="#miniHeart" class="heart-particle p3" style="--dx:10.88px;--dy:14.59px;--particle-size:0.55"/><use href="#miniHeart" class="heart-particle p3" style="--dx:-0.63px;--dy:10.98px;--particle-size:0.71"/><use href="#miniHeart" class="heart-particle p3" style="--dx:-9.19px;--dy:9.75px;--particle-size:0.88"/><use href="#miniHeart" class="heart-particle p3" style="--dx:-15.69px;--dy:1.85px;--particle-size:0.55"/><use href="#miniHeart" class="heart-particle p3" style="--dx:-15.21px;--dy:-9.99px;--particle-size:0.71"/><use href="#miniHeart" class="heart-particle p3" style="--dx:-3.16px;--dy:-10.54px;--particle-size:0.88"/><use href="#miniHeart" class="heart-particle p3" style="--dx:5.30px;--dy:-12.31px;--particle-size:0.55"/><use href="#miniHeart" class="heart-particle p3" style="--dx:14.11px;--dy:-7.10px;--particle-size:0.71"/><use href="#miniHeart" class="heart-particle p3" style="--dx:17.71px;--dy:4.18px;--particle-size:0.88"/></g><g transform="translate(894 140)"><g transform="scale(0.71)"><use href="#heartShape" class="heart h4"/></g><use href="#miniHeart" class="heart-particle p4" style="--dx:3.57px;--dy:10.40px;--particle-size:0.71"/><use href="#miniHeart" class="heart-particle p4" style="--dx:-4.81px;--dy:12.51px;--particle-size:0.88"/><use href="#miniHeart" class="heart-particle p4" style="--dx:-13.83px;--dy:7.65px;--particle-size:0.55"/><use href="#miniHeart" class="heart-particle p4" style="--dx:-17.86px;--dy:-3.49px;--particle-size:0.71"/><use href="#miniHeart" class="heart-particle p4" style="--dx:-6.92px;--dy:-8.55px;--particle-size:0.88"/><use href="#miniHeart" class="heart-particle p4" style="--dx:0.24px;--dy:-13.40px;--particle-size:0.55"/><use href="#miniHeart" class="heart-particle p4" style="--dx:10.38px;--dy:-11.92px;--particle-size:0.71"/><use href="#miniHeart" class="heart-particle p4" style="--dx:17.98px;--dy:-2.83px;--particle-size:0.88"/><use href="#miniHeart" class="heart-particle p4" style="--dx:9.42px;--dy:5.67px;--particle-size:0.55"/></g><g transform="translate(894 156)"><g transform="scale(0.71)"><use href="#heartShape" class="heart h5"/></g><use href="#miniHeart" class="heart-particle p5" style="--dx:0.28px;--dy:13.40px;--particle-size:0.88"/><use href="#miniHeart" class="heart-particle p5" style="--dx:-9.90px;--dy:12.31px;--particle-size:0.55"/><use href="#miniHeart" class="heart-particle p5" style="--dx:-17.85px;--dy:3.53px;--particle-size:0.71"/><use href="#miniHeart" class="heart-particle p5" style="--dx:-9.64px;--dy:-5.30px;--particle-size:0.88"/><use href="#miniHeart" class="heart-particle p5" style="--dx:-4.84px;--dy:-12.49px;--particle-size:0.55"/><use href="#miniHeart" class="heart-particle p5" style="--dx:5.09px;--dy:-14.96px;--particle-size:0.71"/><use href="#miniHeart" class="heart-particle p5" style="--dx:15.57px;--dy:-9.43px;--particle-size:0.88"/><use href="#miniHeart" class="heart-particle p5" style="--dx:10.87px;--dy:1.68px;--particle-size:0.55"/><use href="#miniHeart" class="heart-particle p5" style="--dx:8.82px;--dy:10.08px;--particle-size:0.71"/></g><g transform="translate(910 156)"><g transform="scale(0.71)"><use href="#heartShape" class="heart h6"/></g><use href="#miniHeart" class="heart-particle p6" style="--dx:-4.51px;--dy:15.14px;--particle-size:0.55"/><use href="#miniHeart" class="heart-particle p6" style="--dx:-15.19px;--dy:10.03px;--particle-size:0.71"/><use href="#miniHeart" class="heart-particle p6" style="--dx:-10.93px;--dy:-1.26px;--particle-size:0.88"/><use href="#miniHeart" class="heart-particle p6" style="--dx:-9.21px;--dy:-9.73px;--particle-size:0.55"/><use href="#miniHeart" class="heart-particle p6" style="--dx:-0.95px;--dy:-15.77px;--particle-size:0.71"/><use href="#miniHeart" class="heart-particle p6" style="--dx:10.84px;--dy:-14.62px;--particle-size:0.88"/><use href="#miniHeart" class="heart-particle p6" style="--dx:10.70px;--dy:-2.55px;--particle-size:0.55"/><use href="#miniHeart" class="heart-particle p6" style="--dx:11.98px;--dy:5.99px;--particle-size:0.71"/><use href="#miniHeart" class="heart-particle p6" style="--dx:6.28px;--dy:14.50px;--particle-size:0.88"/></g><g transform="translate(878 156)"><g transform="scale(0.71)"><use href="#heartShape" class="heart h7"/></g><use href="#miniHeart" class="heart-particle p7" style="--dx:-10.26px;--dy:15.03px;--particle-size:0.71"/><use href="#miniHeart" class="heart-particle p7" style="--dx:-10.59px;--dy:2.97px;--particle-size:0.88"/><use href="#miniHeart" class="heart-particle p7" style="--dx:-12.21px;--dy:-5.52px;--particle-size:0.55"/><use href="#miniHeart" class="heart-particle p7" style="--dx:-6.84px;--dy:-14.24px;--particle-size:0.71"/><use href="#miniHeart" class="heart-particle p7" style="--dx:4.51px;--dy:-17.63px;--particle-size:0.88"/><use href="#miniHeart" class="heart-particle p7" style="--dx:8.94px;--dy:-6.41px;--particle-size:0.55"/><use href="#miniHeart" class="heart-particle p7" style="--dx:13.36px;--dy:1.01px;--particle-size:0.71"/><use href="#miniHeart" class="heart-particle p7" style="--dx:11.30px;--dy:11.04px;--particle-size:0.88"/><use href="#miniHeart" class="heart-particle p7" style="--dx:1.80px;--dy:18.11px;--particle-size:0.55"/></g><g transform="translate(862 156)"><g transform="scale(0.71)"><use href="#heartShape" class="heart h8"/></g><use href="#miniHeart" class="heart-particle p8" style="--dx:-8.68px;--dy:6.76px;--particle-size:0.88"/><use href="#miniHeart" class="heart-particle p8" style="--dx:-13.39px;--dy:-0.49px;--particle-size:0.55"/><use href="#miniHeart" class="heart-particle p8" style="--dx:-11.72px;--dy:-10.59px;--particle-size:0.71"/><use href="#miniHeart" class="heart-particle p8" style="--dx:-2.50px;--dy:-18.03px;--particle-size:0.88"/><use href="#miniHeart" class="heart-particle p8" style="--dx:5.84px;--dy:-9.32px;--particle-size:0.55"/><use href="#miniHeart" class="heart-particle p8" style="--dx:12.75px;--dy:-4.12px;--particle-size:0.71"/><use href="#miniHeart" class="heart-particle p8" style="--dx:14.64px;--dy:5.94px;--particle-size:0.88"/><use href="#miniHeart" class="heart-particle p8" style="--dx:8.52px;--dy:16.08px;--particle-size:0.55"/><use href="#miniHeart" class="heart-particle p8" style="--dx:-2.30px;--dy:10.76px;--particle-size:0.71"/></g><g transform="translate(862 188)"><g transform="scale(0.71)"><use href="#heartShape" class="heart h9"/></g><use href="#miniHeart" class="heart-particle p9" style="--dx:-12.58px;--dy:4.61px;--particle-size:0.55"/><use href="#miniHeart" class="heart-particle p9" style="--dx:-14.86px;--dy:-5.37px;--particle-size:0.71"/><use href="#miniHeart" class="heart-particle p9" style="--dx:-9.14px;--dy:-15.74px;--particle-size:0.88"/><use href="#miniHeart" class="heart-particle p9" style="--dx:1.88px;--dy:-10.84px;--particle-size:0.55"/><use href="#miniHeart" class="heart-particle p9" style="--dx:10.24px;--dy:-8.64px;--particle-size:0.71"/><use href="#miniHeart" class="heart-particle p9" style="--dx:15.80px;--dy:-0.04px;--particle-size:0.88"/><use href="#miniHeart" class="heart-particle p9" style="--dx:13.97px;--dy:11.66px;--particle-size:0.55"/><use href="#miniHeart" class="heart-particle p9" style="--dx:1.94px;--dy:10.83px;--particle-size:0.71"/><use href="#miniHeart" class="heart-particle p9" style="--dx:-6.67px;--dy:11.62px;--particle-size:0.88"/></g><g transform="translate(878 188)"><g transform="scale(0.71)"><use href="#heartShape" class="heart h10"/></g><use href="#miniHeart" class="heart-particle p10" style="--dx:-15.79px;--dy:0.66px;--particle-size:0.71"/><use href="#miniHeart" class="heart-particle p10" style="--dx:-14.42px;--dy:-11.11px;--particle-size:0.88"/><use href="#miniHeart" class="heart-particle p10" style="--dx:-2.36px;--dy:-10.74px;--particle-size:0.55"/><use href="#miniHeart" class="heart-particle p10" style="--dx:6.21px;--dy:-11.87px;--particle-size:0.71"/><use href="#miniHeart" class="heart-particle p10" style="--dx:14.61px;--dy:-6.02px;--particle-size:0.88"/><use href="#miniHeart" class="heart-particle p10" style="--dx:17.35px;--dy:5.51px;--particle-size:0.55"/><use href="#miniHeart" class="heart-particle p10" style="--dx:5.89px;--dy:9.29px;--particle-size:0.71"/><use href="#miniHeart" class="heart-particle p10" style="--dx:-1.78px;--dy:13.28px;--particle-size:0.88"/><use href="#miniHeart" class="heart-particle p10" style="--dx:-11.67px;--dy:10.65px;--particle-size:0.55"/></g><g transform="translate(894 188)"><g transform="scale(0.71)"><use href="#heartShape" class="heart h11"/></g><use href="#miniHeart" class="heart-particle p11" style="--dx:-17.55px;--dy:-4.83px;--particle-size:0.88"/><use href="#miniHeart" class="heart-particle p11" style="--dx:-6.25px;--dy:-9.05px;--particle-size:0.55"/><use href="#miniHeart" class="heart-particle p11" style="--dx:1.26px;--dy:-13.34px;--particle-size:0.71"/><use href="#miniHeart" class="heart-particle p11" style="--dx:11.25px;--dy:-11.10px;--particle-size:0.88"/><use href="#miniHeart" class="heart-particle p11" style="--dx:18.14px;--dy:-1.47px;--particle-size:0.55"/><use href="#miniHeart" class="heart-particle p11" style="--dx:8.97px;--dy:6.37px;--particle-size:0.71"/><use href="#miniHeart" class="heart-particle p11" style="--dx:3.38px;--dy:12.97px;--particle-size:0.88"/><use href="#miniHeart" class="heart-particle p11" style="--dx:-6.77px;--dy:14.28px;--particle-size:0.55"/><use href="#miniHeart" class="heart-particle p11" style="--dx:-16.55px;--dy:7.58px;--particle-size:0.71"/></g><g transform="translate(894 92)"><g transform="scale(0.71)"><use href="#heartShape" class="heart h12"/></g><use href="#miniHeart" class="heart-particle p12" style="--dx:-9.21px;--dy:-6.01px;--particle-size:0.55"/><use href="#miniHeart" class="heart-particle p12" style="--dx:-3.89px;--dy:-12.82px;--particle-size:0.71"/><use href="#miniHeart" class="heart-particle p12" style="--dx:6.21px;--dy:-14.53px;--particle-size:0.88"/><use href="#miniHeart" class="heart-particle p12" style="--dx:16.24px;--dy:-8.22px;--particle-size:0.55"/><use href="#miniHeart" class="heart-particle p12" style="--dx:10.71px;--dy:2.50px;--particle-size:0.71"/><use href="#miniHeart" class="heart-particle p12" style="--dx:8.04px;--dy:10.72px;--particle-size:0.88"/><use href="#miniHeart" class="heart-particle p12" style="--dx:-0.87px;--dy:15.78px;--particle-size:0.55"/><use href="#miniHeart" class="heart-particle p12" style="--dx:-12.44px;--dy:13.28px;--particle-size:0.71"/><use href="#miniHeart" class="heart-particle p12" style="--dx:-10.92px;--dy:1.31px;--particle-size:0.88"/></g><g transform="translate(814 92)"><g transform="scale(0.80)"><use href="#heartShape" class="heart h13"/></g><use href="#miniHeart" class="heart-particle p13" style="--dx:-8.45px;--dy:-10.40px;--particle-size:0.71"/><use href="#miniHeart" class="heart-particle p13" style="--dx:0.25px;--dy:-15.80px;--particle-size:0.88"/><use href="#miniHeart" class="heart-particle p13" style="--dx:11.92px;--dy:-13.76px;--particle-size:0.55"/><use href="#miniHeart" class="heart-particle p13" style="--dx:10.86px;--dy:-1.74px;--particle-size:0.71"/><use href="#miniHeart" class="heart-particle p13" style="--dx:11.50px;--dy:6.88px;--particle-size:0.88"/><use href="#miniHeart" class="heart-particle p13" style="--dx:5.17px;--dy:14.93px;--particle-size:0.55"/><use href="#miniHeart" class="heart-particle p13" style="--dx:-6.49px;--dy:17.00px;--particle-size:0.71"/><use href="#miniHeart" class="heart-particle p13" style="--dx:-9.61px;--dy:5.35px;--particle-size:0.88"/><use href="#miniHeart" class="heart-particle p13" style="--dx:-13.16px;--dy:-2.53px;--particle-size:0.55"/></g><g transform="translate(846 140)"><g transform="scale(0.98)"><use href="#heartShape" class="heart h14"/></g><use href="#miniHeart" class="heart-particle p14" style="--dx:-5.75px;--dy:-14.72px;--particle-size:0.88"/><use href="#miniHeart" class="heart-particle p14" style="--dx:5.82px;--dy:-17.24px;--particle-size:0.55"/><use href="#miniHeart" class="heart-particle p14" style="--dx:9.40px;--dy:-5.72px;--particle-size:0.71"/><use href="#miniHeart" class="heart-particle p14" style="--dx:13.25px;--dy:2.02px;--particle-size:0.88"/><use href="#miniHeart" class="heart-particle p14" style="--dx:10.44px;--dy:11.86px;--particle-size:0.55"/><use href="#miniHeart" class="heart-particle p14" style="--dx:0.42px;--dy:18.20px;--particle-size:0.71"/><use href="#miniHeart" class="heart-particle p14" style="--dx:-6.87px;--dy:8.59px;--particle-size:0.88"/><use href="#miniHeart" class="heart-particle p14" style="--dx:-13.14px;--dy:2.63px;--particle-size:0.55"/><use href="#miniHeart" class="heart-particle p14" style="--dx:-13.86px;--dy:-7.58px;--particle-size:0.71"/></g><g transform="translate(846 156)"><g transform="scale(0.98)"><use href="#heartShape" class="heart h15"/></g><use href="#miniHeart" class="heart-particle p15" style="--dx:-1.13px;--dy:-18.16px;--particle-size:0.55"/><use href="#miniHeart" class="heart-particle p15" style="--dx:6.53px;--dy:-8.85px;--particle-size:0.71"/><use href="#miniHeart" class="heart-particle p15" style="--dx:13.03px;--dy:-3.15px;--particle-size:0.88"/><use href="#miniHeart" class="heart-particle p15" style="--dx:14.15px;--dy:7.03px;--particle-size:0.55"/><use href="#miniHeart" class="heart-particle p15" style="--dx:7.28px;--dy:16.68px;--particle-size:0.71"/><use href="#miniHeart" class="heart-particle p15" style="--dx:-3.11px;--dy:10.55px;--particle-size:0.88"/><use href="#miniHeart" class="heart-particle p15" style="--dx:-11.16px;--dy:7.41px;--particle-size:0.55"/><use href="#miniHeart" class="heart-particle p15" style="--dx:-15.70px;--dy:-1.77px;--particle-size:0.71"/><use href="#miniHeart" class="heart-particle p15" style="--dx:-12.55px;--dy:-13.19px;--particle-size:0.88"/></g><g transform="translate(846 172)"><g transform="scale(0.98)"><use href="#heartShape" class="heart h16"/></g><use href="#miniHeart" class="heart-particle p16" style="--dx:2.70px;--dy:-10.66px;--particle-size:0.71"/><use href="#miniHeart" class="heart-particle p16" style="--dx:10.87px;--dy:-7.84px;--particle-size:0.88"/><use href="#miniHeart" class="heart-particle p16" style="--dx:15.76px;--dy:1.15px;--particle-size:0.55"/><use href="#miniHeart" class="heart-particle p16" style="--dx:13.05px;--dy:12.69px;--particle-size:0.71"/><use href="#miniHeart" class="heart-particle p16" style="--dx:1.11px;--dy:10.94px;--particle-size:0.88"/><use href="#miniHeart" class="heart-particle p16" style="--dx:-7.53px;--dy:11.08px;--particle-size:0.55"/><use href="#miniHeart" class="heart-particle p16" style="--dx:-15.20px;--dy:4.31px;--particle-size:0.71"/><use href="#miniHeart" class="heart-particle p16" style="--dx:-16.60px;--dy:-7.46px;--particle-size:0.88"/><use href="#miniHeart" class="heart-particle p16" style="--dx:-4.79px;--dy:-9.90px;--particle-size:0.55"/></g><g transform="translate(910 172)"><g transform="scale(0.98)"><use href="#heartShape" class="heart h17"/></g><use href="#miniHeart" class="heart-particle p17" style="--dx:7.09px;--dy:-11.37px;--particle-size:0.88"/><use href="#miniHeart" class="heart-particle p17" style="--dx:15.02px;--dy:-4.90px;--particle-size:0.55"/><use href="#miniHeart" class="heart-particle p17" style="--dx:16.88px;--dy:6.80px;--particle-size:0.71"/><use href="#miniHeart" class="heart-particle p17" style="--dx:5.17px;--dy:9.71px;--particle-size:0.88"/><use href="#miniHeart" class="heart-particle p17" style="--dx:-2.77px;--dy:13.11px;--particle-size:0.55"/><use href="#miniHeart" class="heart-particle p17" style="--dx:-12.44px;--dy:9.74px;--particle-size:0.71"/><use href="#miniHeart" class="heart-particle p17" style="--dx:-18.19px;--dy:-0.62px;--particle-size:0.88"/><use href="#miniHeart" class="heart-particle p17" style="--dx:-8.18px;--dy:-7.35px;--particle-size:0.55"/><use href="#miniHeart" class="heart-particle p17" style="--dx:-1.88px;--dy:-13.27px;--particle-size:0.71"/></g></g>
    <g transform="translate(748 214)"><text x="0" y="10" class="axis">Less</text><rect x="34" y="0" width="12" height="12" rx="3" fill="#F0E7F4"/><rect x="50" y="0" width="12" height="12" rx="3" fill="#D8C6E3"/><rect x="66" y="0" width="12" height="12" rx="3" fill="#B99AC8"/><rect x="82" y="0" width="12" height="12" rx="3" fill="#815799"/><rect x="98" y="0" width="12" height="12" rx="3" fill="#512A46"/><text x="122" y="10" class="axis">More</text></g>
    <text x="86" y="252" class="meta">HEARTBEAT · EACH BURST STARTS ON A REAL CONTRIBUTION DAY</text>
    <rect x="86" y="264" width="848" height="10" rx="5" fill="#F0E7F4"/>
    <rect class="progress" x="86" y="264" width="848" height="10" rx="5" fill="url(#progress)"/>
  </g>
  <rect x="1" y="1" width="998" height="298" rx="22" fill="none" stroke="#D8C6E3" stroke-width="2"/>
</svg>
